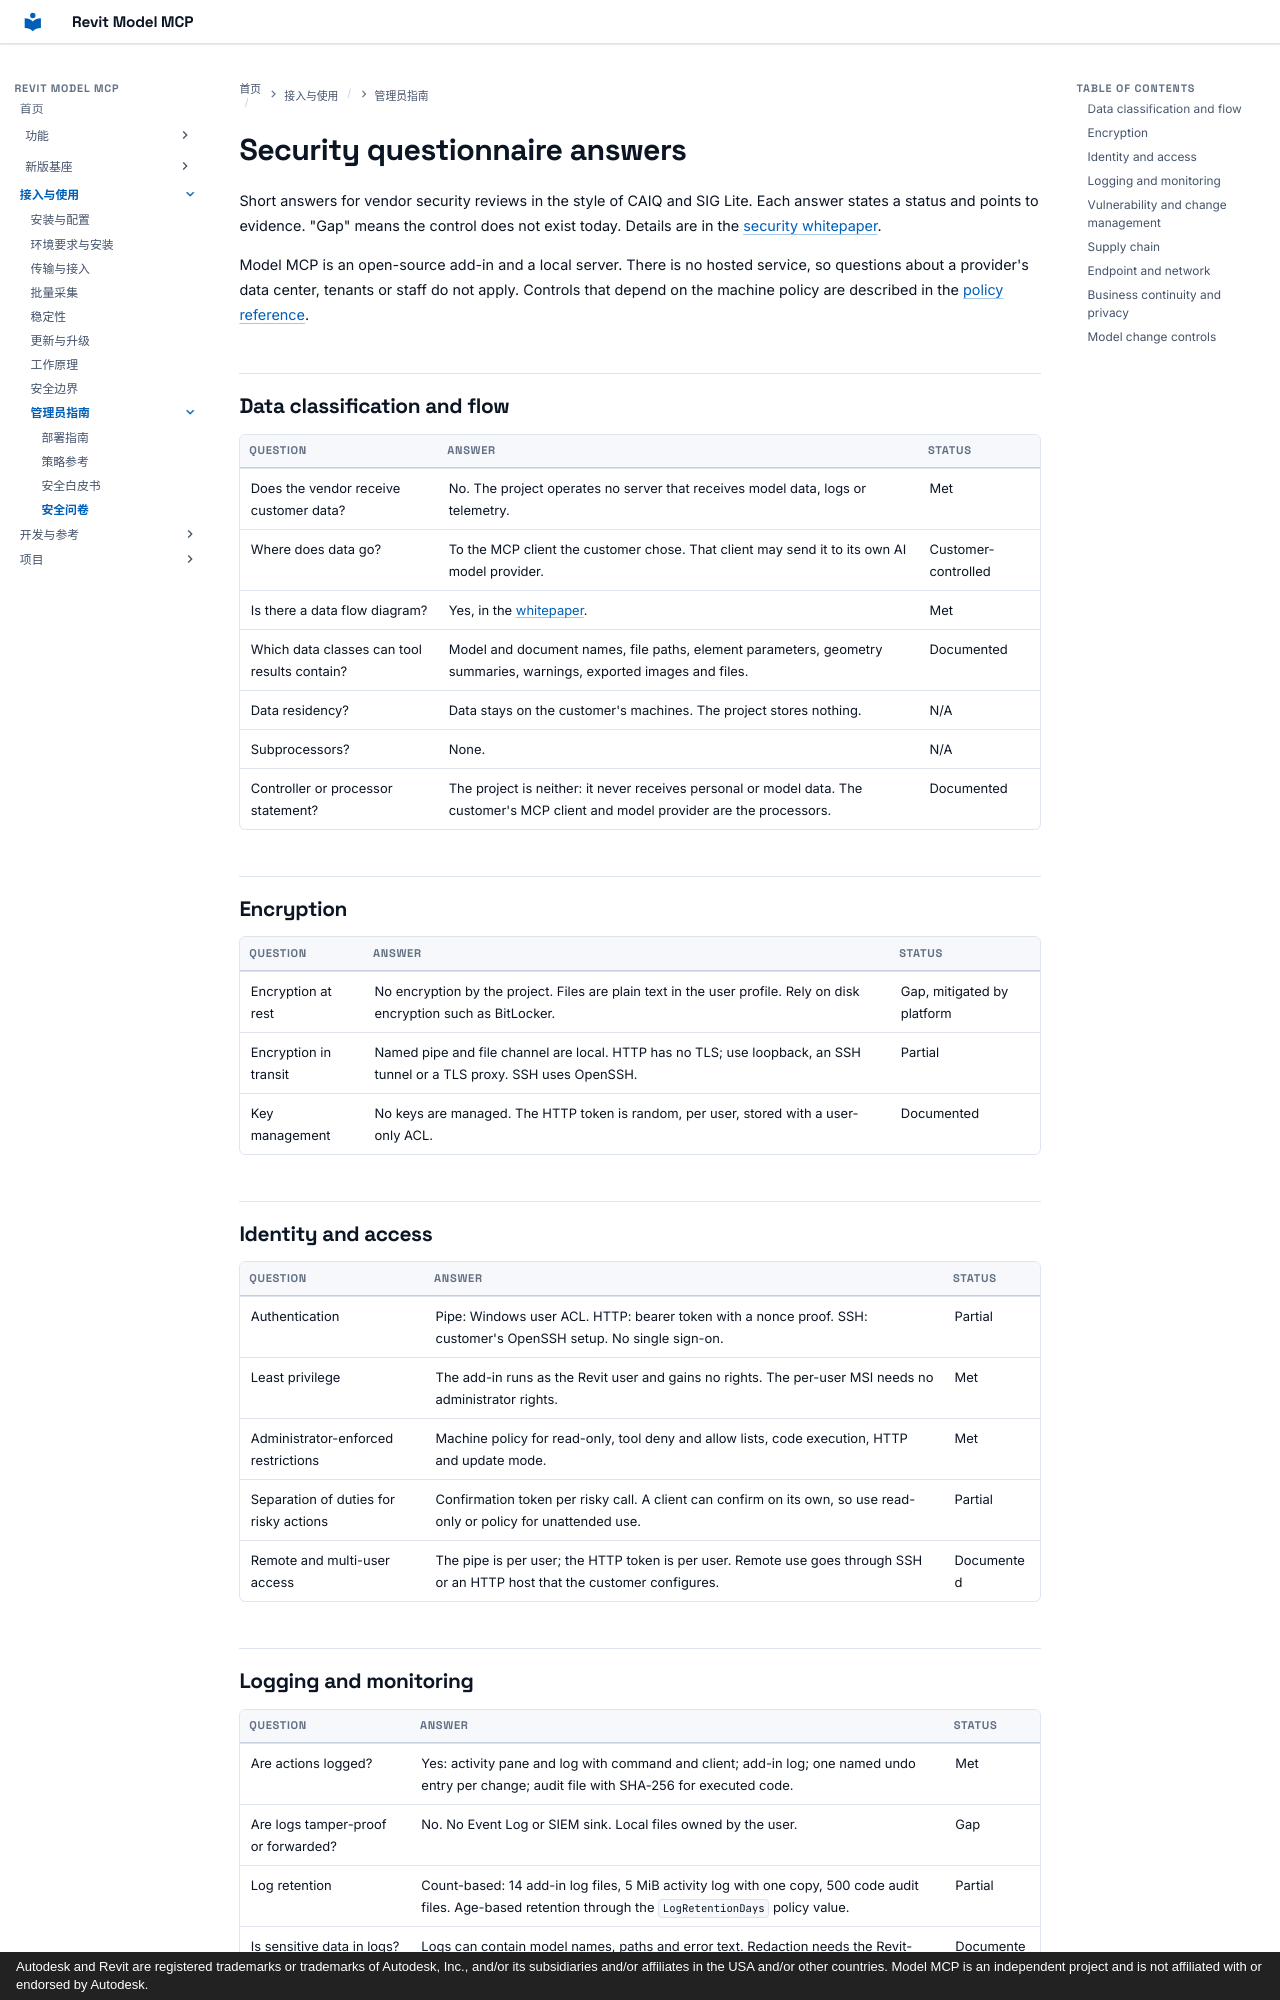

repository: vibe-bimer/revit-model-mcp · page: admin/security-questionnaire/index.html · generator: mkdocs · copyright: Autodesk and Revit are registered trademarks or trademarks of Autodesk, Inc., and/or its subsidiaries and/or affiliates in the USA and/or other countries. Model MCP is an independent project and is not affiliated with or endorsed by Autodesk.

# Security questionnaire answers

Short answers for vendor security reviews in the style of CAIQ and SIG Lite. Each answer states a status and points to evidence. "Gap" means the control does not exist today. Details are in the [security whitepaper](security-whitepaper.md).

Model MCP is an open-source add-in and a local server. There is no hosted service, so questions about a provider's data center, tenants or staff do not apply. Controls that depend on the machine policy are described in the [policy reference](policy-reference.md).

## Data classification and flow

| Question | Answer | Status |
| --- | --- | --- |
| Does the vendor receive customer data? | No. The project operates no server that receives model data, logs or telemetry. | Met |
| Where does data go? | To the MCP client the customer chose. That client may send it to its own AI model provider. | Customer-controlled |
| Is there a data flow diagram? | Yes, in the [whitepaper](security-whitepaper.md#trust-boundaries-and-data-flow). | Met |
| Which data classes can tool results contain? | Model and document names, file paths, element parameters, geometry summaries, warnings, exported images and files. | Documented |
| Data residency? | Data stays on the customer's machines. The project stores nothing. | N/A |
| Subprocessors? | None. | N/A |
| Controller or processor statement? | The project is neither: it never receives personal or model data. The customer's MCP client and model provider are the processors. | Documented |

## Encryption

| Question | Answer | Status |
| --- | --- | --- |
| Encryption at rest | No encryption by the project. Files are plain text in the user profile. Rely on disk encryption such as BitLocker. | Gap, mitigated by platform |
| Encryption in transit | Named pipe and file channel are local. HTTP has no TLS; use loopback, an SSH tunnel or a TLS proxy. SSH uses OpenSSH. | Partial |
| Key management | No keys are managed. The HTTP token is random, per user, stored with a user-only ACL. | Documented |

## Identity and access

| Question | Answer | Status |
| --- | --- | --- |
| Authentication | Pipe: Windows user ACL. HTTP: bearer token with a nonce proof. SSH: customer's OpenSSH setup. No single sign-on. | Partial |
| Least privilege | The add-in runs as the Revit user and gains no rights. The per-user MSI needs no administrator rights. | Met |
| Administrator-enforced restrictions | Machine policy for read-only, tool deny and allow lists, code execution, HTTP and update mode. | Met |
| Separation of duties for risky actions | Confirmation token per risky call. A client can confirm on its own, so use read-only or policy for unattended use. | Partial |
| Remote and multi-user access | The pipe is per user; the HTTP token is per user. Remote use goes through SSH or an HTTP host that the customer configures. | Documented |
